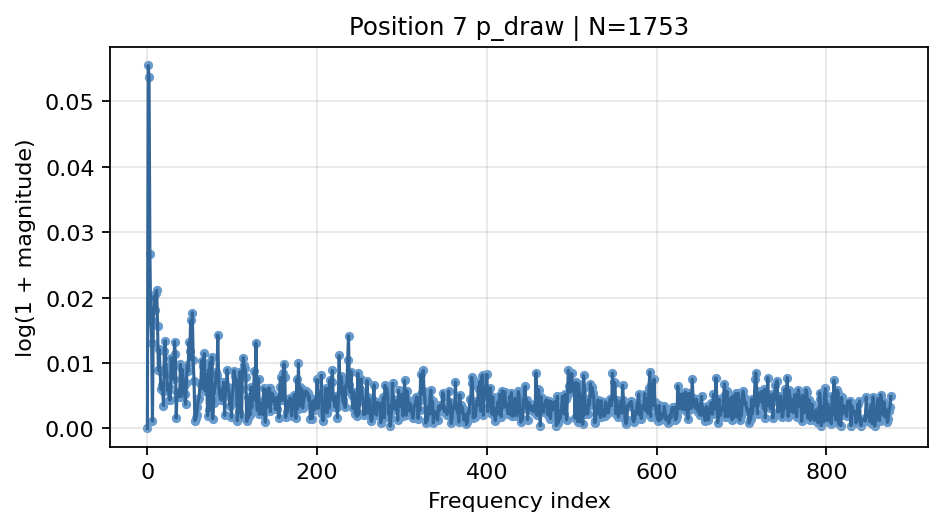

The file beside this chart, header and first rows:
frequency_index, normalized_frequency, magnitude, log_magnitude
0, 0.0, 1.8873158091174936e-17, 1.8873158091174936e-17
1, 0.0005705, 0.05704, 0.05547
2, 0.001141, 0.05516, 0.05369
3, 0.001711, 0.02699, 0.02663
4, 0.002282, 0.01658, 0.01644
5, 0.002852, 0.01309, 0.013
6, 0.003423, 0.001139, 0.001138
7, 0.003993, 0.01656, 0.01642
8, 0.004564, 0.0204, 0.02019
9, 0.005134, 0.0183, 0.01814
10, 0.005705, 0.02093, 0.02071
11, 0.006275, 0.02133, 0.0211
12, 0.006845, 0.01583, 0.0157
13, 0.007416, 0.008936, 0.008896
14, 0.007986, 0.01214, 0.01207
15, 0.008557, 0.008815, 0.008777
16, 0.009127, 0.005993, 0.005975
17, 0.009698, 0.006656, 0.006634
18, 0.01027, 0.005774, 0.005757
19, 0.01084, 0.003498, 0.003491
20, 0.01141, 0.01193, 0.01186
21, 0.01198, 0.0135, 0.01341
22, 0.01255, 0.009423, 0.009379
23, 0.01312, 0.008343, 0.008309
24, 0.01369, 0.005782, 0.005766
25, 0.01426, 0.006285, 0.006265
26, 0.01483, 0.004376, 0.004366
27, 0.0154, 0.004381, 0.004372
28, 0.01597, 0.01087, 0.01081
29, 0.01654, 0.01007, 0.01002
30, 0.01711, 0.009447, 0.009402
31, 0.01768, 0.007509, 0.007481
32, 0.01825, 0.01337, 0.01328
33, 0.01882, 0.01139, 0.01132
34, 0.0194, 0.001577, 0.001576
35, 0.01997, 0.005566, 0.00555
36, 0.02054, 0.004978, 0.004966
37, 0.02111, 0.005603, 0.005588
38, 0.02168, 0.004871, 0.004859
39, 0.02225, 0.009887, 0.009838
40, 0.02282, 0.004909, 0.004897
41, 0.02339, 0.009065, 0.009024
42, 0.02396, 0.007865, 0.007834
43, 0.02453, 0.006568, 0.006547
44, 0.0251, 0.005267, 0.005253
45, 0.02567, 0.003682, 0.003675
46, 0.02624, 0.006949, 0.006925
47, 0.02681, 0.009779, 0.009731
48, 0.02738, 0.008837, 0.008798
49, 0.02795, 0.01328, 0.01319
50, 0.02852, 0.01192, 0.01185
51, 0.02909, 0.01664, 0.0165
52, 0.02966, 0.01054, 0.01048
53, 0.03023, 0.01785, 0.0177
54, 0.0308, 0.01049, 0.01044
55, 0.03137, 0.007197, 0.007171
56, 0.03195, 0.001206, 0.001206
57, 0.03252, 0.00154, 0.001539
58, 0.03309, 0.002069, 0.002067
59, 0.03366, 0.003304, 0.003298
... 817 more rows
